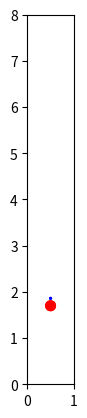

Reproduce this figure in Python.
import matplotlib.pyplot as plt
import matplotlib.patches as patches
import matplotlib as mpl
import numpy as np
from matplotlib.animation import FuncAnimation
import random

experiment = True
 
#Calculating the position to check for wall hit
def update_bounds(radius, position):
    left_bound = position[0] - radius
    right_bound = position[0] + radius
    down_bound = position[1] - radius
    up_bound = position[1] + radius
    bounds = [left_bound,right_bound,down_bound,up_bound]
    return bounds

def calculate_distance(pos1,pos2):
    x_distance = abs(pos1[0] - pos2[0])
    y_distance = abs(pos1[1] - pos2[1])
    distance_squared = (x_distance**2)+(y_distance**2)
    distance = distance_squared**(1/2)
    return distance

def check_ball_collision(min_distance, distance):
    if min_distance > distance:
        return True
    else:
        return False

def wall_collision(bounds, limits, v,c):
    if bounds[0] <= limits[0] and v[0] < 0:
        v[0] = v[0] * -c
        in_contact = True
    if bounds[1] >= limits[1] and v[0] > 0:
        v[0] = v[0] * -c
        in_contact = True
    if bounds[2] <= limits[2] and v[1] < 0:
        v[1] = v[1] * -c
        in_contact = True
    if bounds[3] >= limits[3] and v[1]> 0:
        v[1] = v[1] * -c
        in_contact = True
    else:
        in_contact = False
    return v, in_contact

def update_mv(mass, v):
    mvx = mass * v[0]
    mvy = mass * v[1]
    mv = [mvx,mvy]
    return mv

def find_V(mv1,mv2,m1,m2):
    Vx = (mv1[0]+mv2[0])/(m1+m2)
    Vy = (mv1[1]+mv2[1])/(m1+m2)
    V = [Vx,Vy]
    return V

def collide(V,c,u1,u2):
    v1x = -c*(u1[0]-V[0])+V[0]
    v1y = -c*(u1[1]-V[1])+V[1]
    v2x = -c*(u2[0]-V[0])+V[0]
    v2y = -c*(u2[1]-V[1])+V[1]
    v1 = [v1x,v1y]
    v2 = [v2x,v2y]
    return v1,v2 
    

#Masses
ball1_mass = 1
ball2_mass = 2
#Tennis and basketball
if experiment == True:
    ball1_mass = 600
    ball2_mass = 57


#Radii and minimum distance
ball1_radius = 1
ball2_radius = 1
#Tennis and basketball
if experiment == True:
    ball1_radius = 0.11938
    ball2_radius = 0.0335

min_distance = ball1_radius+ball2_radius

#Starting positions
ball1_pos = [0,0]
ball2_pos = [0,0]
#Tennis and basketball
if experiment == True:
    ball1_pos = [0.5,1.7]
    ball2_pos = [0.5,1.86]

distance = calculate_distance(ball1_pos, ball2_pos)
collision = check_ball_collision(min_distance, distance)
while collision == True:
    ball1_pos = [np.random.uniform(1,9),np.random.uniform(1,9)]
    ball2_pos = [np.random.uniform(1,9),np.random.uniform(1,9)]
    distance = calculate_distance(ball1_pos, ball2_pos)
    collision = check_ball_collision(min_distance, distance)




#Bounds
ball1_bound = update_bounds(ball1_radius, ball1_pos)
ball2_bound = update_bounds(ball2_radius, ball2_pos)

#Starting velocities
ball1_v = [0,0]
ball2_v = [0,0]
if experiment == False:
    ball1_v = [np.random.uniform(0,10),np.random.uniform(0,10)]
    ball2_v = [np.random.uniform(0,10),np.random.uniform(0,10)]

#Momentuum
ball1_mv = update_mv(ball1_mass, ball1_v)
ball2_mv = update_mv(ball2_mass, ball2_v)

#Walls and simulation things
ball1_contact = False
ball2_contact = False
limits = [0,10,0,10]
if experiment == True:
    limits = [0,1,0,8]

dt = 0.005
c = 0.9
t = 0
g = 9.81

def update_frame(frame):
    global ball1_bound, ball1_mass, ball1_mv, ball1_pos, ball1_v, ball1_radius, ball1_contact
    global ball2_bound, ball2_mass, ball2_mv, ball2_pos, ball2_v, ball2_radius, ball2_contact
    global t, limits
    ball1_v, ball1_contact = wall_collision(ball1_bound, limits, ball1_v,c)
    ball2_v, ball2_contact = wall_collision(ball2_bound, limits, ball2_v,c)
    if ball1_contact == False:
        ball1_v[1] += -g*dt
    if ball2_contact == False:
        ball2_v[1] += -g*dt
    ball1_mv = update_mv(ball1_mass, ball1_v)
    ball2_mv = update_mv(ball2_mass, ball2_v)
    distance = calculate_distance(ball1_pos, ball2_pos)
    collision = check_ball_collision(min_distance, distance)
    if collision == True:
        V = find_V(ball1_mv, ball2_mv, ball1_mass, ball2_mass)
        ball1_v, ball2_v = collide(V, c, ball1_v, ball2_v)
        ball1_mv = update_mv(ball1_mass, ball1_v)
        ball2_mv = update_mv(ball2_mass, ball2_v)
    ball1_pos[0] = ball1_pos[0] + (ball1_v[0]*dt)
    ball2_pos[0] = ball2_pos[0] + (ball2_v[0]*dt)
    ball1_pos[1] = (ball1_pos[1] + (ball1_v[1]*dt))
    ball2_pos[1] = (ball2_pos[1] + (ball2_v[1]*dt))
    ball1_bound = update_bounds(ball1_radius,ball1_pos)
    ball2_bound = update_bounds(ball2_radius,ball2_pos)
    t += dt
    circle1.set_center(ball1_pos)
    circle2.set_center(ball2_pos)
    return circle1,circle2,
    
def init_func():
    ax.grid()
    global circle1, circle2 
    circle1 = patches.Circle(ball1_pos, radius = ball1_radius, fc = 'r')
    circle2 = patches.Circle(ball2_pos, radius = ball2_radius, fc = 'b')
    ax.add_patch(circle1)
    ax.add_patch(circle2)
    ax.set_aspect('equal')
    return circle1,circle2,

fig, ax = plt.subplots()

ani = FuncAnimation(fig, update_frame,frames=5000,interval =5,init_func = init_func, repeat = False, blit = True)
plt.axis(limits)
plt.show()